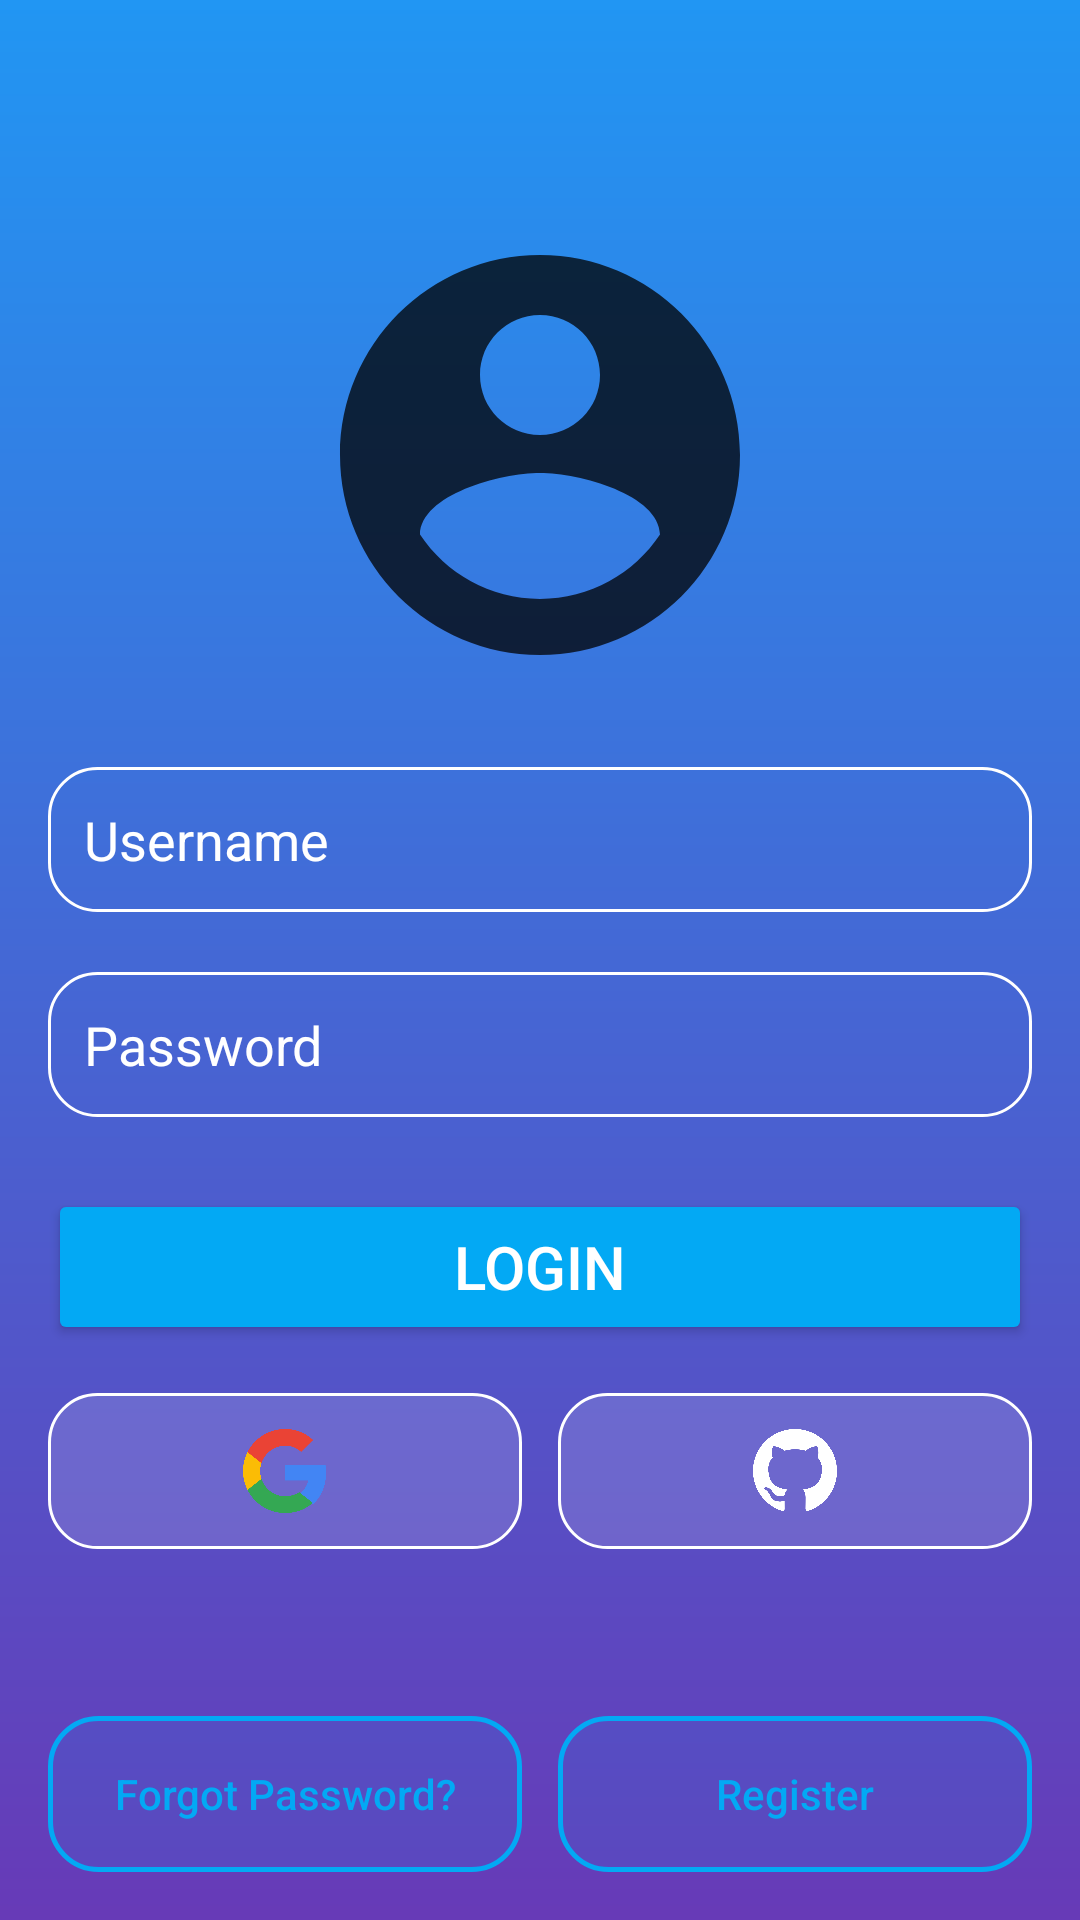

Android layout source for this screen:
<!-- AndroidManifest.xml: application theme Theme.AuthMobile -->
<!-- res/layout/activity_main.xml -->
<?xml version="1.0" encoding="utf-8"?>
<RelativeLayout xmlns:android="http://schemas.android.com/apk/res/android"
    xmlns:tools="http://schemas.android.com/tools"
    android:id="@+id/main"
    android:layout_width="match_parent"
    android:layout_height="match_parent"
    android:background="@drawable/auth_background"
    android:padding="16dp"
    tools:context=".MainActivity">

    <LinearLayout
        android:id="@+id/form_container"
        android:layout_width="match_parent"
        android:layout_height="wrap_content"
        android:layout_above="@+id/bottom_actions_container"
        android:layout_alignParentTop="true"
        android:gravity="center"
        android:orientation="vertical">

        <ImageView
            android:layout_width="160dp"
            android:layout_height="160dp"
            android:layout_gravity="center_horizontal"
            android:contentDescription="@string/app_name"
            android:src="@drawable/login_account_circle" />

        <EditText
            android:id="@+id/username_input"
            android:layout_width="match_parent"
            android:layout_height="wrap_content"
            android:layout_marginTop="24dp"
            android:background="@drawable/rounded_field_corner"
            android:hint="@string/username"
            android:inputType="text"
            android:padding="12dp"
            android:textColor="@color/white"
            android:textColorHint="@color/white"
            android:textSize="18sp" />

        <EditText
            android:id="@+id/password_input"
            android:layout_width="match_parent"
            android:layout_height="wrap_content"
            android:layout_marginTop="20dp"
            android:layout_marginBottom="24dp"
            android:background="@drawable/rounded_field_corner"
            android:hint="@string/password"
            android:inputType="textPassword"
            android:padding="12dp"
            android:textColor="@color/white"
            android:textColorHint="@color/white"
            android:textSize="18sp" />

        <Button
            android:id="@+id/login_button"
            android:layout_width="match_parent"
            android:layout_height="52dp"
            android:backgroundTint="#03A9F4"
            android:text="@string/login"
            android:textColor="@color/white"
            android:textSize="20sp" />

        <LinearLayout
            android:id="@+id/social_login_container"
            android:layout_width="match_parent"
            android:layout_height="wrap_content"
            android:layout_marginTop="16dp"
            android:baselineAligned="false"
            android:orientation="horizontal">

            <ImageButton
                android:id="@+id/google_login_button"
                android:layout_width="0dp"
                android:layout_height="52dp"
                android:layout_weight="1"
                android:layout_marginEnd="6dp"
                android:background="@drawable/social_button_background"
                android:contentDescription="@string/login_with_google"
                android:padding="12dp"
                android:scaleType="fitCenter"
                android:src="@drawable/ic_google" />

            <ImageButton
                android:id="@+id/github_login_button"
                android:layout_width="0dp"
                android:layout_height="52dp"
                android:layout_weight="1"
                android:layout_marginStart="6dp"
                android:background="@drawable/social_button_background"
                android:contentDescription="@string/login_with_github"
                android:padding="12dp"
                android:scaleType="fitCenter"
                android:src="@drawable/ic_github" />

        </LinearLayout>

    </LinearLayout>

    <LinearLayout
        android:id="@+id/bottom_actions_container"
        android:layout_width="match_parent"
        android:layout_height="wrap_content"
        android:layout_alignParentBottom="true"
        android:baselineAligned="false"
        android:orientation="horizontal">

        <androidx.appcompat.widget.AppCompatButton
            android:id="@+id/forgot_password_button"
            android:layout_width="0dp"
            android:layout_height="52dp"
            android:layout_weight="1"
            android:layout_marginEnd="6dp"
            android:background="@drawable/secondary_button_background"
            android:text="@string/forgot_password"
            android:textAllCaps="false"
            android:textColor="#03A9F4"
            android:textSize="14sp" />

        <androidx.appcompat.widget.AppCompatButton
            android:id="@+id/register_button"
            android:layout_width="0dp"
            android:layout_height="52dp"
            android:layout_weight="1"
            android:layout_marginStart="6dp"
            android:background="@drawable/secondary_button_background"
            android:text="@string/register"
            android:textAllCaps="false"
            android:textColor="#03A9F4"
            android:textSize="14sp" />

    </LinearLayout>

</RelativeLayout>
<!-- resources referenced by this layout -->
<resources>
  <!-- drawable auth_background (drawable) -->
  <?xml version="1.0" encoding="utf-8"?>
  <shape xmlns:android="http://schemas.android.com/apk/res/android">
  
      <gradient
          android:type="linear"
          android:angle="100"
          android:startColor="#2196F3"
          android:endColor="#673AB7" />
  </shape>
  <!-- drawable ic_google (drawable) -->
  <?xml version="1.0" encoding="utf-8"?>
  <vector xmlns:android="http://schemas.android.com/apk/res/android"
      android:width="24dp"
      android:height="24dp"
      android:viewportWidth="24"
      android:viewportHeight="24">
      <path
          android:fillColor="#4285F4"
          android:pathData="M23.745,12.27c0,-0.7 -0.06,-1.4 -0.19,-2.07H12v4.51h6.6c-0.29,1.52 -1.14,2.82 -2.4,3.68v3.05h3.88c2.27,-2.09 3.665,-5.17 3.665,-9.17z" />
      <path
          android:fillColor="#34A853"
          android:pathData="M12,24c3.24,0 5.95,-1.08 7.93,-2.91l-3.88,-3.05c-1.08,0.72 -2.45,1.16 -4.05,1.16c-3.12,0 -5.77,-2.11 -6.72,-4.96H1.29v3.15C3.26,21.3 7.31,24 12,24z" />
      <path
          android:fillColor="#FBBC05"
          android:pathData="M5.28,14.24c-0.25,-0.72 -0.38,-1.49 -0.38,-2.24s0.13,-1.52 0.38,-2.24V6.61H1.29C0.47,8.24 0,10.06 0,12s0.47,3.76 1.29,5.39l3.99,-3.15z" />
      <path
          android:fillColor="#EA4335"
          android:pathData="M12,4.75c1.77,0 3.35,0.61 4.6,1.8l3.42,-3.42C17.95,1.19 15.24,0 12,0C7.31,0 3.26,2.7 1.29,6.61l3.99,3.15c0.95,-2.85 3.6,-4.96 6.72,-4.96z" />
  </vector>
  <!-- drawable login_account_circle (drawable) -->
  <vector xmlns:android="http://schemas.android.com/apk/res/android" android:height="24dp" android:tint="#BF000000" android:viewportHeight="24" android:viewportWidth="24" android:width="24dp">
        
      <path android:fillColor="@android:color/white" android:pathData="M12,2C6.48,2 2,6.48 2,12s4.48,10 10,10 10,-4.48 10,-10S17.52,2 12,2zM12,5c1.66,0 3,1.34 3,3s-1.34,3 -3,3 -3,-1.34 -3,-3 1.34,-3 3,-3zM12,19.2c-2.5,0 -4.71,-1.28 -6,-3.22 0.03,-1.99 4,-3.08 6,-3.08 1.99,0 5.97,1.09 6,3.08 -1.29,1.94 -3.5,3.22 -6,3.22z"/>
      
  </vector>
  <!-- drawable rounded_field_corner (drawable) -->
  <?xml version="1.0" encoding="utf-8"?>
  <shape xmlns:android="http://schemas.android.com/apk/res/android"
      android:shape="rectangle"
      >
      <corners android:radius="16dp"
          />
      <stroke
          android:width="1dp" android:color="@color/white"/>
  
  </shape>
  <!-- drawable secondary_button_background (drawable) -->
  <?xml version="1.0" encoding="utf-8"?>
  <ripple xmlns:android="http://schemas.android.com/apk/res/android"
      android:color="#3303A9F4">
      <item>
          <shape android:shape="rectangle">
              <corners android:radius="16dp" />
              <solid android:color="#1A03A9F4" />
              <stroke
                  android:width="1.5dp"
                  android:color="#03A9F4" />
          </shape>
      </item>
  </ripple>
  <!-- drawable social_button_background (drawable) -->
  <?xml version="1.0" encoding="utf-8"?>
  <ripple xmlns:android="http://schemas.android.com/apk/res/android"
      android:color="#33FFFFFF">
      <item>
          <shape android:shape="rectangle">
              <corners android:radius="16dp" />
              <solid android:color="#22FFFFFF" />
              <stroke
                  android:width="1dp"
                  android:color="@color/white" />
          </shape>
      </item>
  </ripple>
  <string name="app_name">authMobile</string>
  <string name="forgot_password">Forgot Password?</string>
  <string name="login">Login</string>
  <string name="login_with_github">Login com GitHub</string>
  <string name="login_with_google">Login com Google</string>
  <string name="password">Password</string>
  <string name="register">Register</string>
  <string name="username">Username</string>
  <style name="Theme.AuthMobile" parent="Base.Theme.AuthMobile" />
  <style name="Base.Theme.AuthMobile" parent="Theme.Material3.DayNight.NoActionBar">
          
          
      </style>
  <!-- not gathered from this repository: default colours our renderer supplied (Android Studio template values) -->
  <color name="white">#FFFFFFFF</color>
</resources>
